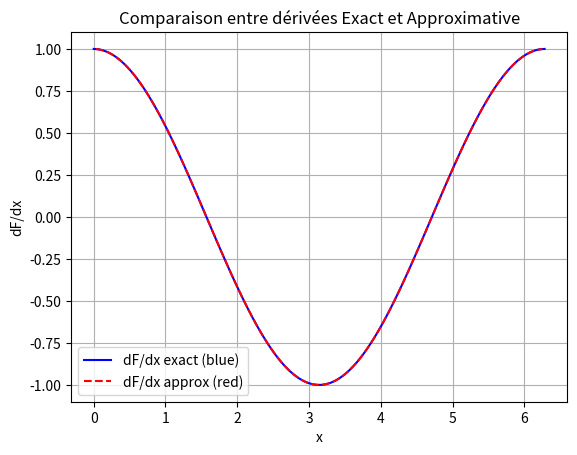

The script that saved this image:
import numpy as np
import matplotlib.pyplot as plt

# Define x and dx
nx = 100
x = np.linspace(0, 2 * np.pi, nx)  # Example range of x
dx = x[1] - x[0]  # Compute dx

# Compute F, dFdx_exact, and dFdx_appro
F = np.sin(x)
dFdx_exact = np.cos(x)
dFdx_appro = (F[1:] - F[:-1]) / dx

# Compute midpoints (xm)
xm = (x[1:] + x[:-1]) / 2

# Plotting
plt.plot(x, dFdx_exact, label="dF/dx exact (blue)", color="blue")
plt.plot(xm, dFdx_appro, label="dF/dx approx (red)", color="red", linestyle="--")

# Add labels, legend, and title
plt.xlabel("x")
plt.ylabel("dF/dx")
plt.title("Comparaison entre dérivées Exact et Approximative")
plt.legend()

# Display the plot
plt.grid(True)
plt.show()
